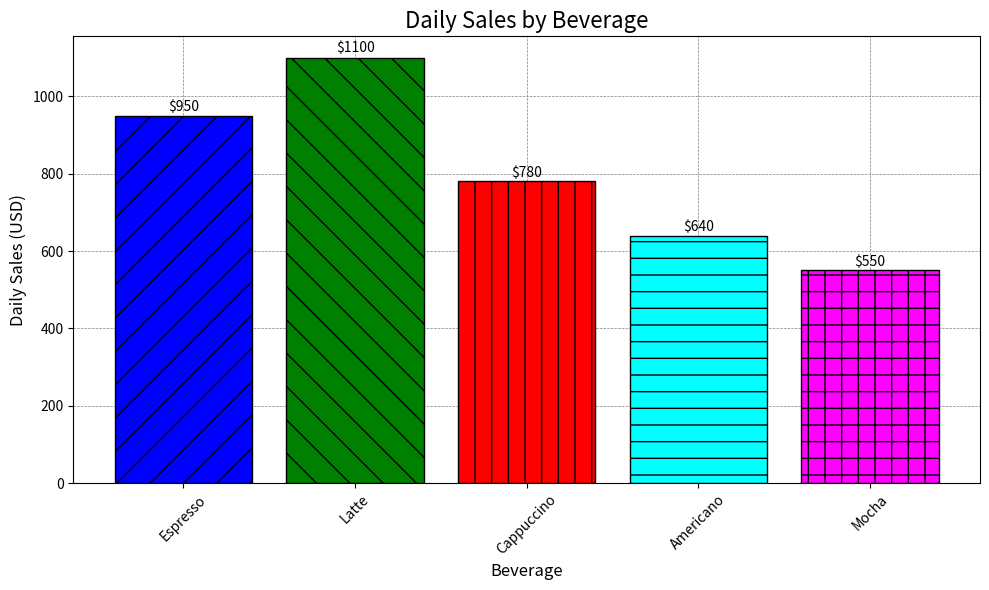

Write the Python code that produced this figure.

import matplotlib.pyplot as plt

# Given table data
data = [
    {'Beverage': 'Espresso', 'Daily Sales (USD)': 950},
    {'Beverage': 'Latte', 'Daily Sales (USD)': 1100},
    {'Beverage': 'Cappuccino', 'Daily Sales (USD)': 780},
    {'Beverage': 'Americano', 'Daily Sales (USD)': 640},
    {'Beverage': 'Mocha', 'Daily Sales (USD)': 550}
]

# Extracting 'Beverage' and 'Daily Sales (USD)' values
beverages = [item['Beverage'] for item in data]
sales = [item['Daily Sales (USD)'] for item in data]

# Creating a bar chart
fig, ax = plt.subplots(figsize=(10, 6))  # Set the figure size

# Creating the bars with differentiated colors and a pattern
colors = ['blue', 'green', 'red', 'cyan', 'magenta']
patterns = ['/', '\\', '|', '-', '+']

bars = ax.bar(beverages, sales, color=colors, edgecolor='black')

# Adding patterns to the bars
for bar, pattern in zip(bars, patterns):
    bar.set_hatch(pattern)

# Adding labels and title
ax.set_xlabel('Beverage', fontsize=12)
ax.set_ylabel('Daily Sales (USD)', fontsize=12)
ax.set_title('Daily Sales by Beverage', fontsize=16)

# Adding a grid
ax.grid(True, which='major', linestyle='--', linewidth=0.5, color='grey')
ax.set_axisbelow(True)

# Annotating the bar chart with the sales values
for i, rect in enumerate(bars):
    height = rect.get_height()
    ax.text(rect.get_x() + rect.get_width()/2., 1.005*height,
            f'${sales[i]}', ha='center', va='bottom')

# Rotating the x-axis labels for better readability
plt.xticks(rotation=45)

# Showing the plot
plt.tight_layout()
plt.show()
